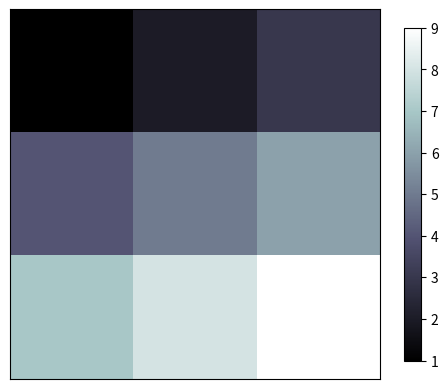

Here is the Python script that generated this plot:
import matplotlib.pyplot as plt
import numpy as np

#image data
a = np.array([1,2,3,4,5,6,7,8,9]).reshape(3,3)

'''
for the value of "interpolation",check this:
http://matplotlib.org/examples/image_contours_and_fields/interpolation_method.html
'''
'''interpolation表示为网格的类型，origin表示为像素点的顺序lower or upper'''

plt.imshow(a,interpolation='nearest',cmap='bone',origin='upper')
'''添加颜色柱,shrink压缩了0.9'''
plt.colorbar(shrink=0.9)

plt.xticks(())
plt.yticks(())
plt.show()